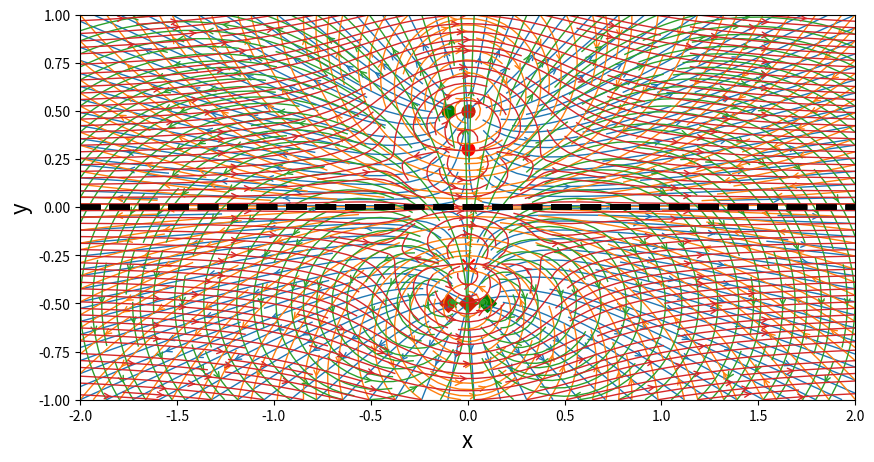

The matplotlib source for this figure:
import numpy as np
import matplotlib.pyplot as plt
from math import *

# creat mesh grid
N=50
xStart,xEnd = -2.0,2.0 
yStart,yEnd = -1.0,1.0
x = np.linspace(xStart,xEnd,N)
y = np.linspace(yStart,yEnd,N)
X,Y = np.meshgrid(x,y)

# Source
class Source:
    def __init__(self,strength,x,y):
        self.strength = strength
        self.x,self.y = x,y
    # get the velocity field
    def velocity(self,X,Y):
        self.u = self.strength/(2*pi)*(X-self.x)/((X-self.x)**2+(Y-self.y)**2)
        self.v = self.strength/(2*pi)*(Y-self.y)/((X-self.x)**2+(Y-self.y)**2)
    # get the stream-function
    def streamFunction(self,X,Y):
        self.psi = self.strength/(2*pi)*np.arctan2((Y-self.y),(X-self.x))
        
strength = 1.0
xSource,ySource = 0.0,0.5


source1 = Source(strength,xSource,ySource)
source1.velocity(X,Y)
source1.streamFunction(X,Y)

source2 = Source(strength,xSource,-ySource)
source2.velocity(X,Y)
source2.streamFunction(X,Y)

# Superimposition
u = source1.u + source2.u
v = source1.v + source2.v
psi = source1.psi + source2.psi

# Plotting
size = 10
plt.figure(num=0, figsize=(size,(yEnd-yStart)/(xEnd-xStart)*size))
plt.xlabel('x',fontsize=16)
plt.ylabel('y',fontsize=16)
plt.xlim(xStart,xEnd)
plt.ylim(yStart,yEnd)
plt.streamplot( X,Y, u,v,\
               density=2.0,linewidth=1,arrowsize=1,arrowstyle='->')
plt.scatter(source1.x, source1.y, c='#CD2305', s=80, marker='o')
plt.scatter(source2.x, source2.y, c='#CD2305', s=80, marker='D')
plt.axhline(0.0, color='k', linestyle='--', linewidth=4);


# Vortex
class Vortex:
    def __init__(self,strength,x,y):
        self.strength = strength
        self.x,self.y = x,y
        
    # get velocity field
    def velocity(self,X,Y):
        self.u = +self.strength/(2*pi)*(Y-self.y)/((X-self.x)**2+(Y-self.y)**2)
        self.v = -self.strength/(2*pi)*(X-self.x)/((X-self.x)**2+(Y-self.y)**2)
        
    # get streamfunction
    def streamFunction(self,X,Y):
        self.psi = -self.strength/(4*pi)*np.log((X-self.x)**2+(Y-self.y)**2)

strengthVortex = 1.0
xVortex,yVortex = 0.0,0.5

Vortex1 = Vortex(strengthVortex,xVortex,yVortex)
Vortex1.velocity(X,Y)
Vortex1.streamFunction(X,Y)

Vortex2 = Vortex(-strengthVortex,xVortex,-yVortex)
Vortex2.velocity(X,Y)
Vortex2.streamFunction(X,Y)

# Superimposition
u = Vortex1.u + Vortex2.u
v = Vortex1.v + Vortex2.v
psi = Vortex1.psi + Vortex2.psi

# Plot
size = 10
plt.figure(num=0, figsize=(size,(yEnd-yStart)/(xEnd-xStart)*size))
plt.xlabel('x',fontsize=16)
plt.ylabel('y',fontsize=16)
plt.xlim(xStart,xEnd)
plt.ylim(yStart,yEnd)
plt.streamplot( X,Y, u,v,\
               density=2.0, linewidth=1, arrowsize=1, arrowstyle='->')
plt.scatter( Vortex1.x, Vortex1.y, c='#CD2305', s=80, marker='o')
plt.scatter( Vortex2.x, Vortex2.y, c='#CD2305', s=80, marker='D')
plt.axhline(0.0, color='k', linestyle='--', linewidth=4);

# Vortex pairs
# Vortex it self
strengthVortex = 1.0
xVortex3,yVortex3 = -0.1,0.5
xVortex4,yVortex4 = 0.1,0.5

vortex3 = Vortex(+strengthVortex,xVortex3,yVortex3)
vortex4 = Vortex(-strengthVortex,xVortex3,yVortex4)

vortex3.velocity(X,Y)
vortex3.streamFunction(X,Y)
vortex4.velocity(X,Y)
vortex4.streamFunction(X,Y)

# Vortex Reflection
vortexImage3 = Vortex(-strengthVortex,xVortex3,-yVortex3)
vortexImage4 = Vortex(+strengthVortex,xVortex4,-yVortex4)

vortexImage3.velocity(X,Y)
vortexImage3.streamFunction(X,Y)
vortexImage4.velocity(X,Y)
vortexImage4.streamFunction(X,Y)

# Superimposition
u = vortex3.u + vortex4.u + vortexImage3.u + vortexImage4.u
v = vortex3.v + vortex4.v + vortexImage3.v + vortexImage4.v
psi = vortex3.psi + vortex4.psi + vortexImage3.psi + vortexImage4.psi

# Plot
size = 10
plt.figure(num=0,figsize=(size,(yEnd-yStart)/(xEnd-xStart)*size))
plt.xlabel('x',fontsize=16)
plt.ylabel('y',fontsize=16)
plt.xlim(xStart,xEnd)
plt.ylim(yStart,yEnd)
plt.streamplot(X,Y,u,v,\
               density=2.0,linewidth=1,arrowsize=1,arrowstyle='->')
plt.scatter(vortex3.x,vortex3.y,c='#CD2305',s=80,marker='o')
plt.scatter(vortex4.x,vortex4.y,c='g',s=80,marker='o')
plt.scatter(vortexImage3.x,vortexImage3.y,c='#CD2305',s=80,marker='D')
plt.scatter(vortexImage4.x,vortexImage4.y,c='g',s=80,marker='D')
plt.axhline(0.0,color='k',linestyle='--',linewidth=4);

# Doublet
Uinf = 1.0

uFreestream = Uinf*np.ones((N,N),dtype=float)
vFreestream = np.zeros((N,N),dtype=float)

psiFreestream = Uinf*Y

class Doublet:
    def __init__(self,strength,x,y):
        self.strength = strength
        self.x,self.y = x,y
        
    # get velocity field
    def velocity(self,X,Y):
        self.u = -self.strength/(2*pi)*\
                ((X-self.x)**2-(Y-self.y)**2)/((X-self.x)**2+(Y-self.y)**2)**2
        self.v = -self.strength/(2*pi)*\
                2*(X-self.x)*(Y-self.y)/((X-self.x)**2+(Y-self.y)**2)**2
            
    # get stream function
    def streamFunction(self,X,Y):
        self.psi = -self.strength/(2*pi)*(Y-self.y)/((X-self.x)**2+(Y-self.y)**2)
       
strengthDoublet = 1.0
xDoublet,yDoublet = 0.0,0.3

doublet = Doublet(strengthDoublet,xDoublet,yDoublet)
doublet.velocity(X,Y)
doublet.streamFunction(X,Y)

doubletImage = Doublet(strengthDoublet,xDoublet,-yDoublet)
doubletImage.velocity(X,Y)
doubletImage.streamFunction(X,Y)

# Superimposition 
u = uFreestream + doublet.u + doubletImage.u
v = vFreestream + doublet.v + doubletImage.v
psi = psiFreestream + doublet.psi + doubletImage.psi

# Plot
size = 10
plt.figure(num=0,figsize=(size,(yEnd-yStart)/(xEnd-xStart)*size))
plt.xlabel('x',fontsize=16)
plt.ylabel('y',fontsize=16)
plt.xlim(xStart,xEnd)
plt.ylim(yStart,yEnd)
plt.streamplot(X,Y,u,v,\
               density=2.0,linewidth=1,arrowsize=1,arrowstyle='->')
plt.scatter(doublet.x,doublet.y,c='r',s=80,marker='o')
plt.scatter(doubletImage.x,doubletImage.y,c='r',s=80,marker='x')
plt.axhline(0.0,color='k',linestyle='--',linewidth=4);
plt.show()